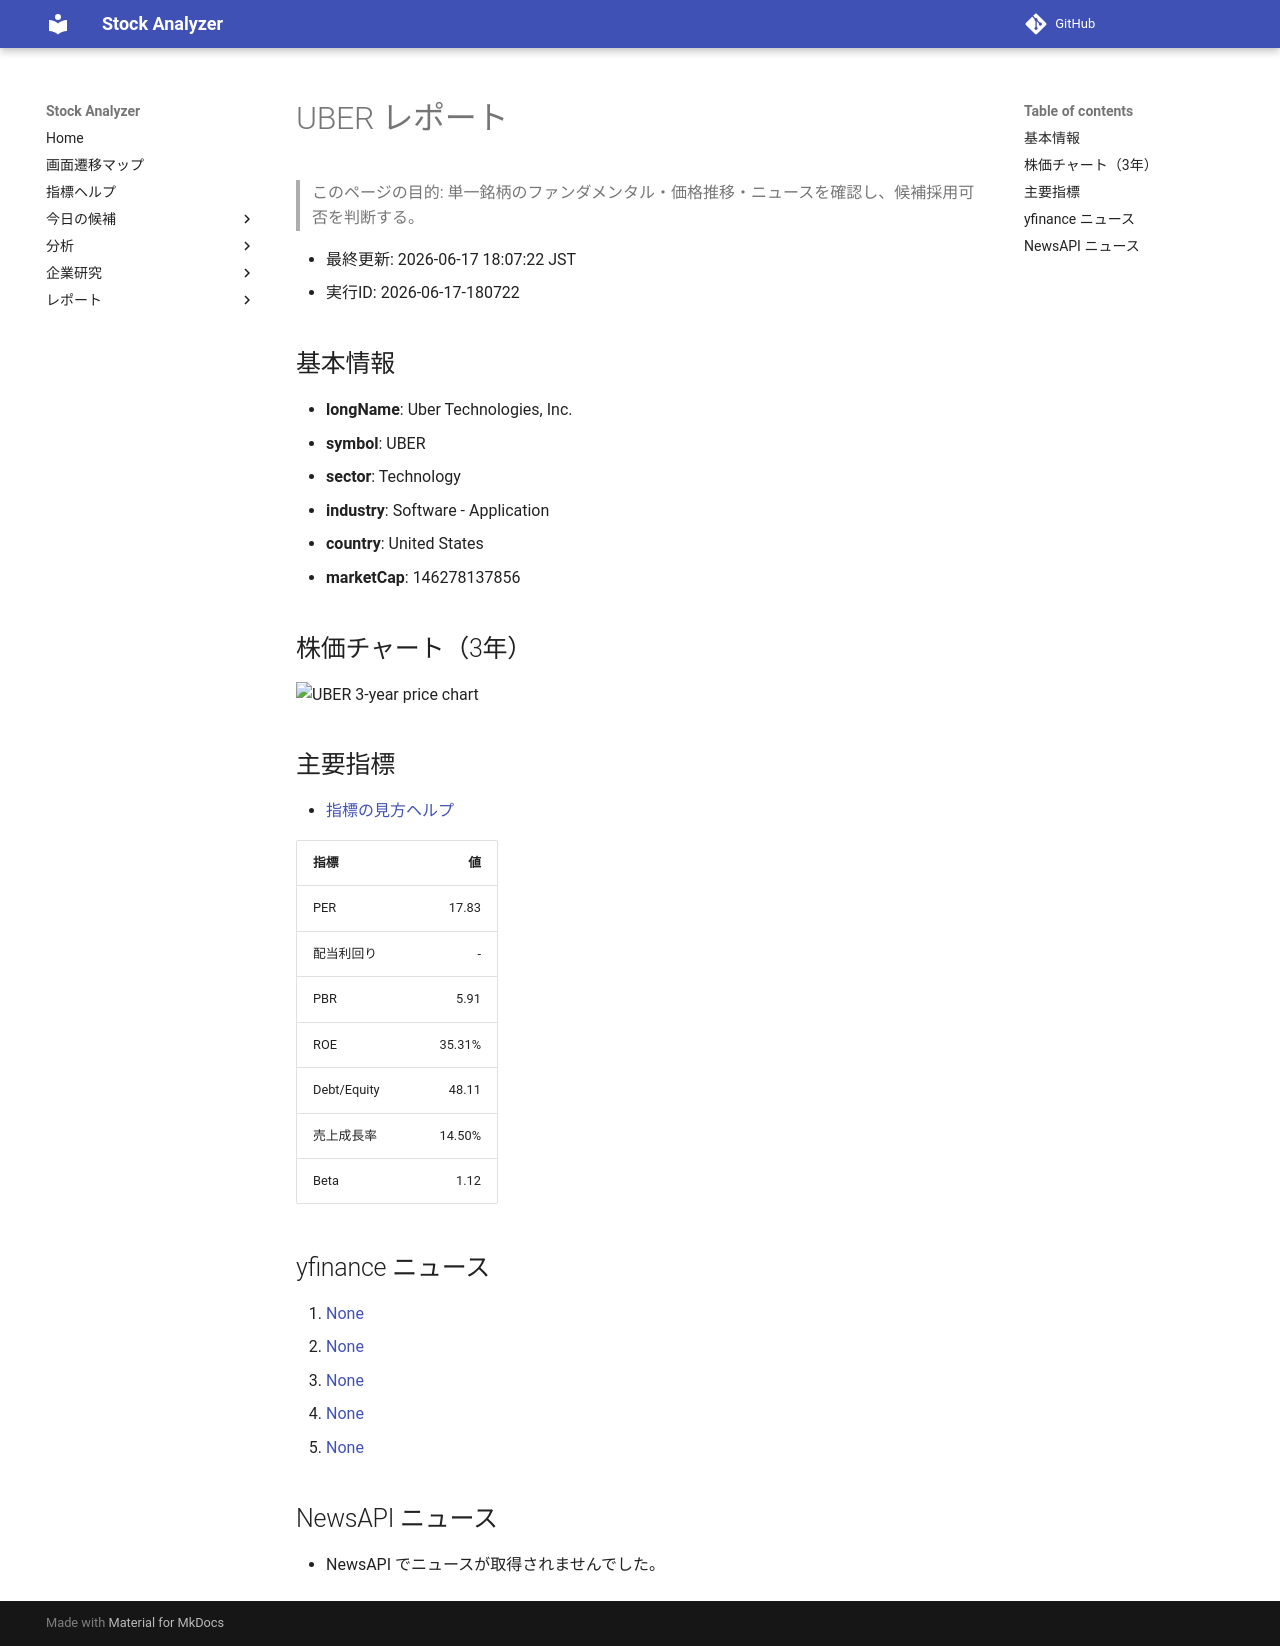

repository: Yumi-note/Making-APP · page: reports/2026-06-17/180722/UBER/index.html · generator: mkdocs

# UBER レポート

> このページの目的: 単一銘柄のファンダメンタル・価格推移・ニュースを確認し、候補採用可否を判断する。

- 最終更新: 2026-06-17 18:07:22 JST
- 実行ID: 2026-06-17-180722

## 基本情報

- **longName**: Uber Technologies, Inc.
- **symbol**: UBER
- **sector**: Technology
- **industry**: Software - Application
- **country**: United States
- **marketCap**: 146278137856

## 株価チャート（3年）

![UBER 3-year price chart](UBER_3y.png)

## 主要指標

- [指標の見方ヘルプ](../../../../indicators.md)

| 指標 | 値 |
|---|---:|
| PER | 17.83 |
| 配当利回り | - |
| PBR | 5.91 |
| ROE | 35.31% |
| Debt/Equity | 48.11 |
| 売上成長率 | 14.50% |
| Beta | 1.12 |

## yfinance ニュース

1. [None](None)
2. [None](None)
3. [None](None)
4. [None](None)
5. [None](None)

## NewsAPI ニュース

- NewsAPI でニュースが取得されませんでした。
